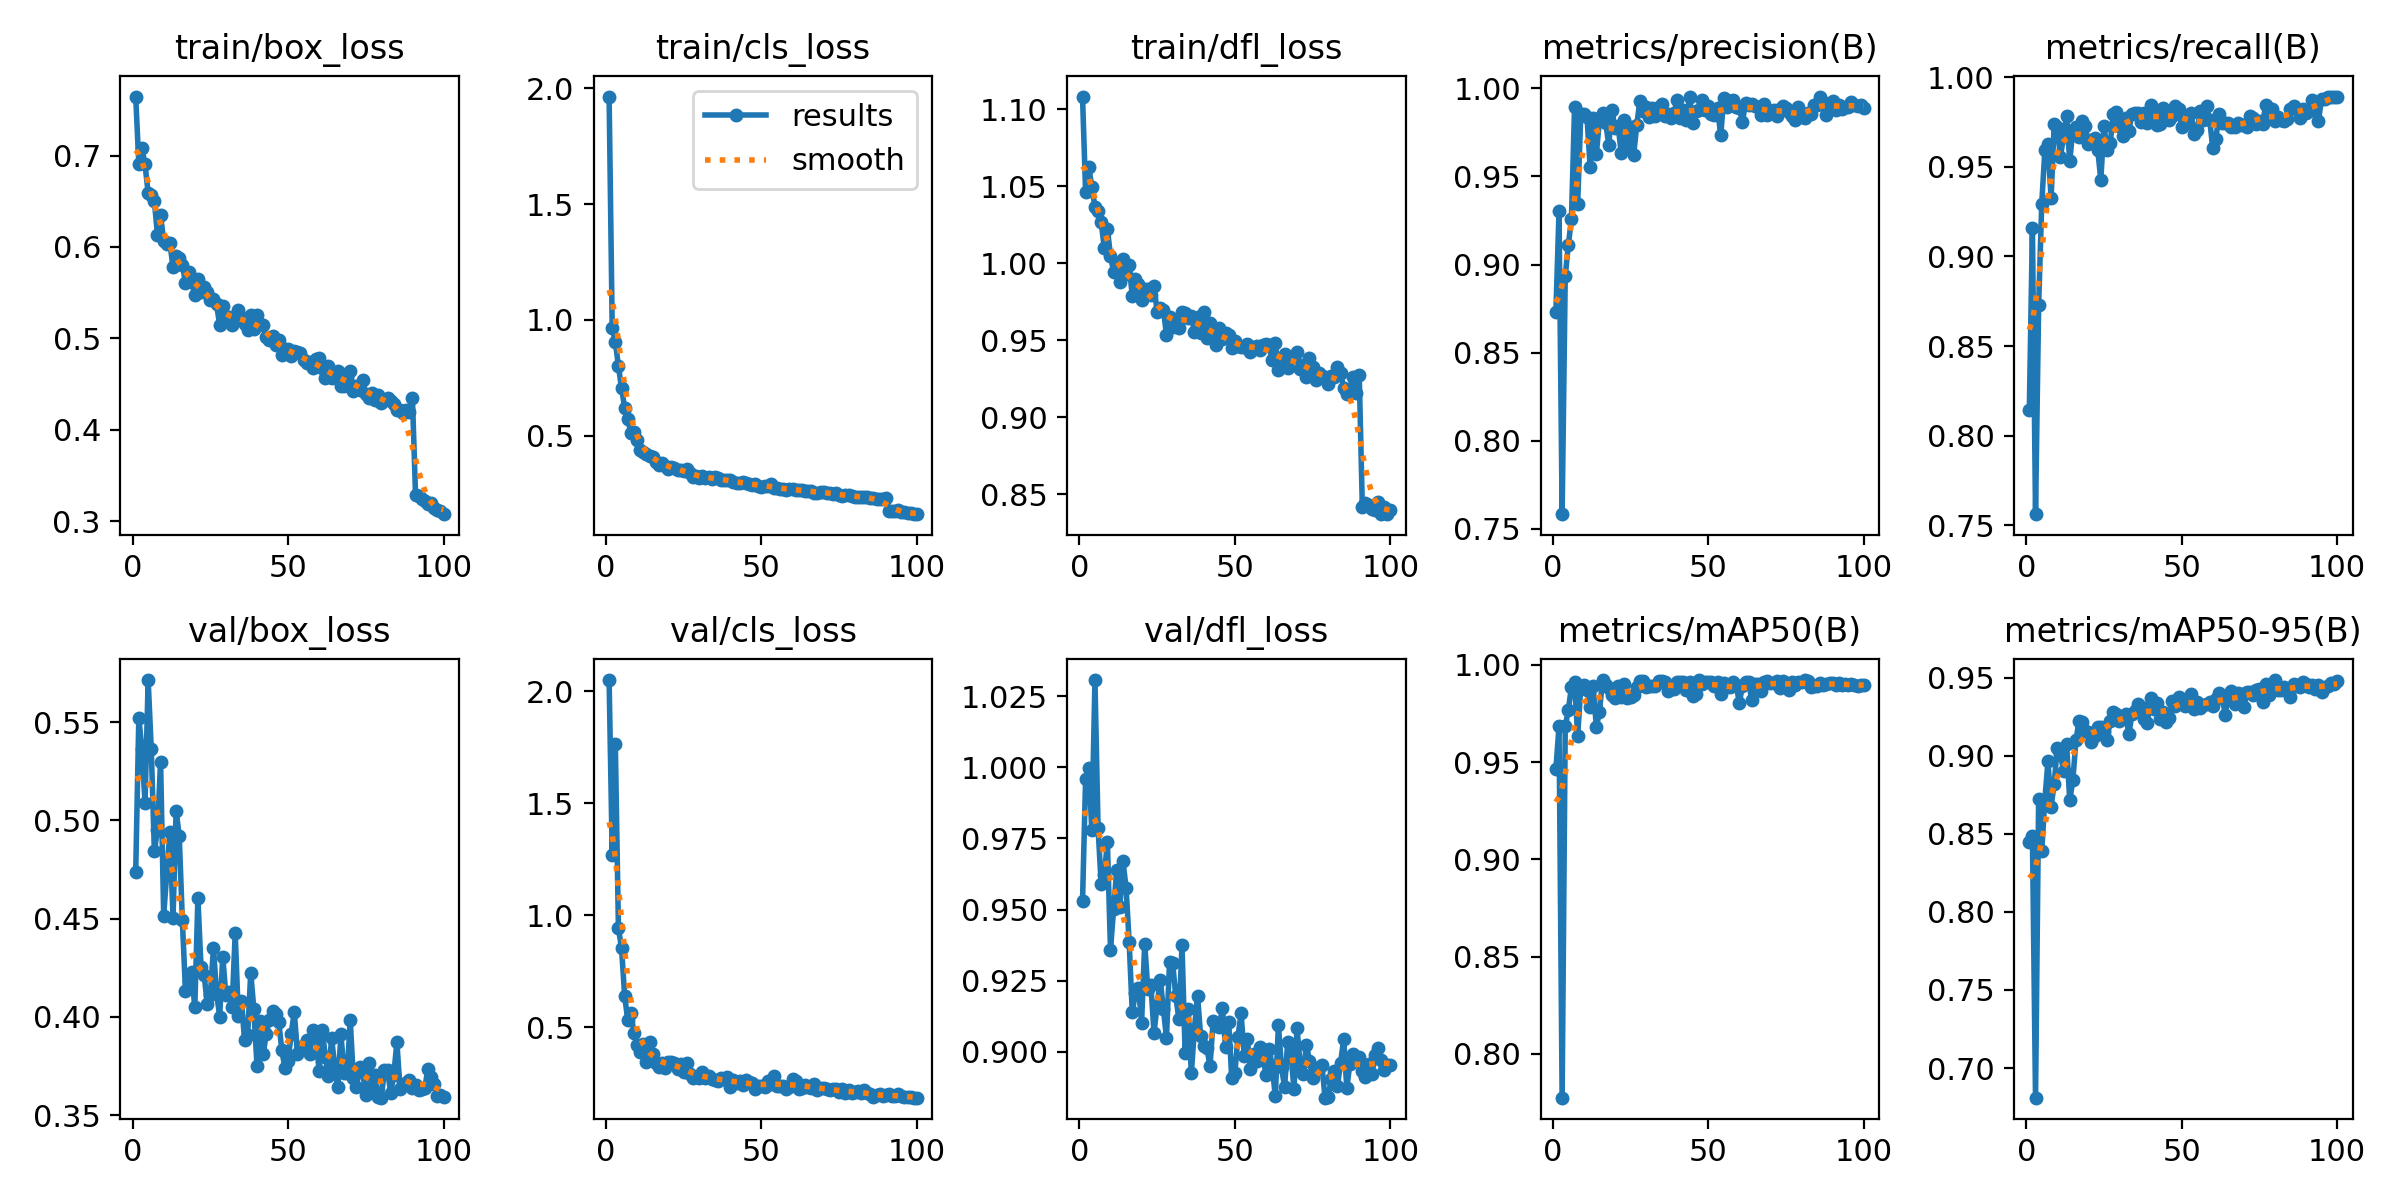

The data file committed next to this chart (first rows):
epoch, time, train/box_loss, train/cls_loss, train/dfl_loss, metrics/precision(B), metrics/recall(B), metrics/mAP50(B), metrics/mAP50-95(B), val/box_loss, val/cls_loss, val/dfl_loss, lr/pg0, lr/pg1, lr/pg2
1, 300.8, 0.7647, 1.963, 1.108, 0.873, 0.8141, 0.9467, 0.8448, 0.4738, 2.049, 0.9529, 0.00033, 0.00033, 0.00033
2, 591.7, 0.6908, 0.9642, 1.046, 0.9303, 0.9161, 0.9683, 0.8488, 0.5521, 1.271, 0.996, 0.0006568, 0.0006568, 0.0006568
3, 880.1, 0.708, 0.9062, 1.063, 0.7582, 0.7562, 0.7774, 0.681, 0.5361, 1.763, 0.9998, 0.000977, 0.000977, 0.000977
4, 1167, 0.6903, 0.8003, 1.049, 0.8935, 0.8727, 0.9685, 0.8719, 0.5087, 0.9418, 0.9778, 0.0009703, 0.0009703, 0.0009703
5, 1454, 0.659, 0.7059, 1.037, 0.911, 0.9295, 0.9768, 0.839, 0.5714, 0.853, 1.031, 0.0009604, 0.0009604, 0.0009604
6, 1741, 0.6566, 0.6222, 1.034, 0.926, 0.9591, 0.9889, 0.8719, 0.5363, 0.6408, 0.9787, 0.0009505, 0.0009505, 0.0009505
7, 2028, 0.65, 0.5726, 1.027, 0.9896, 0.9625, 0.991, 0.8963, 0.4843, 0.532, 0.959, 0.0009406, 0.0009406, 0.0009406
8, 2315, 0.6131, 0.5131, 1.01, 0.9345, 0.9323, 0.9635, 0.8673, 0.4953, 0.5624, 0.962, 0.0009307, 0.0009307, 0.0009307
9, 2603, 0.6349, 0.5152, 1.022, 0.9853, 0.9739, 0.9886, 0.8819, 0.5298, 0.4744, 0.9737, 0.0009208, 0.0009208, 0.0009208
10, 2890, 0.6064, 0.4826, 1.005, 0.9854, 0.9719, 0.9895, 0.9051, 0.4516, 0.42, 0.9359, 0.0009109, 0.0009109, 0.0009109
11, 3178, 0.603, 0.4415, 0.9945, 0.9838, 0.9553, 0.9873, 0.901, 0.4735, 0.3914, 0.9501, 0.000901, 0.000901, 0.000901
12, 3467, 0.6041, 0.4289, 1, 0.9556, 0.9668, 0.9783, 0.8904, 0.4941, 0.4276, 0.9637, 0.0008911, 0.0008911, 0.0008911
13, 3754, 0.5779, 0.4201, 0.9879, 0.9831, 0.9784, 0.9891, 0.9072, 0.4504, 0.3459, 0.951, 0.0008812, 0.0008812, 0.0008812
14, 4042, 0.5898, 0.4134, 1.003, 0.9627, 0.9531, 0.9683, 0.8713, 0.505, 0.4352, 0.9671, 0.0008713, 0.0008713, 0.0008713
15, 4328, 0.588, 0.4113, 0.9929, 0.9819, 0.9704, 0.9757, 0.8842, 0.492, 0.383, 0.9577, 0.0008614, 0.0008614, 0.0008614
16, 4616, 0.5808, 0.3887, 0.9989, 0.9863, 0.9722, 0.9922, 0.9099, 0.4492, 0.3398, 0.9387, 0.0008515, 0.0008515, 0.0008515
17, 4903, 0.5607, 0.376, 0.9789, 0.9806, 0.9666, 0.9895, 0.9223, 0.4132, 0.3235, 0.9139, 0.0008416, 0.0008416, 0.0008416
18, 5190, 0.5721, 0.3852, 0.99, 0.9682, 0.9756, 0.988, 0.9215, 0.418, 0.3388, 0.9206, 0.0008317, 0.0008317, 0.0008317
19, 5477, 0.5613, 0.3689, 0.9865, 0.9876, 0.9729, 0.9845, 0.916, 0.423, 0.3185, 0.9226, 0.0008218, 0.0008218, 0.0008218
20, 5764, 0.5477, 0.3579, 0.9759, 0.9776, 0.9628, 0.9831, 0.9153, 0.4048, 0.3452, 0.9103, 0.0008119, 0.0008119, 0.0008119
21, 6052, 0.5647, 0.367, 0.9835, 0.9789, 0.9647, 0.9892, 0.9088, 0.4604, 0.346, 0.9381, 0.000802, 0.000802, 0.000802
22, 6339, 0.5508, 0.362, 0.9832, 0.9635, 0.9659, 0.9837, 0.9127, 0.4255, 0.3401, 0.9221, 0.0007921, 0.0007921, 0.0007921
23, 6624, 0.5567, 0.3549, 0.9793, 0.9822, 0.9595, 0.9902, 0.9187, 0.4214, 0.3127, 0.9234, 0.0007822, 0.0007822, 0.0007822
24, 6911, 0.5509, 0.352, 0.9852, 0.9659, 0.9427, 0.9829, 0.9182, 0.4066, 0.3375, 0.9067, 0.0007723, 0.0007723, 0.0007723
25, 7198, 0.5423, 0.3484, 0.9685, 0.9782, 0.9728, 0.9834, 0.9149, 0.4113, 0.3023, 0.9165, 0.0007624, 0.0007624, 0.0007624
26, 7485, 0.5434, 0.3587, 0.971, 0.9622, 0.9594, 0.9845, 0.9101, 0.4348, 0.3394, 0.9254, 0.0007525, 0.0007525, 0.0007525
27, 7772, 0.5374, 0.3423, 0.9699, 0.9792, 0.963, 0.9885, 0.9223, 0.4124, 0.2913, 0.9152, 0.0007426, 0.0007426, 0.0007426
28, 8060, 0.5147, 0.3236, 0.9537, 0.993, 0.9793, 0.9918, 0.9279, 0.4002, 0.2761, 0.9049, 0.0007327, 0.0007327, 0.0007327
29, 8347, 0.535, 0.3271, 0.9654, 0.9873, 0.9806, 0.9918, 0.9268, 0.4306, 0.2783, 0.9316, 0.0007228, 0.0007228, 0.0007228
30, 8634, 0.5215, 0.3171, 0.9588, 0.9897, 0.9725, 0.9887, 0.9222, 0.411, 0.2751, 0.9311, 0.0007129, 0.0007129, 0.0007129
31, 8921, 0.5231, 0.3282, 0.9628, 0.9841, 0.9671, 0.9892, 0.9241, 0.4129, 0.3021, 0.9196, 0.000703, 0.000703, 0.000703
32, 9208, 0.515, 0.317, 0.9578, 0.9891, 0.977, 0.9893, 0.9264, 0.4048, 0.2738, 0.9115, 0.0006931, 0.0006931, 0.0006931
33, 9494, 0.5248, 0.3247, 0.9681, 0.9845, 0.9699, 0.9893, 0.9135, 0.4427, 0.2827, 0.9374, 0.0006832, 0.0006832, 0.0006832
34, 9781, 0.5308, 0.3145, 0.9674, 0.9896, 0.9796, 0.9919, 0.9264, 0.4004, 0.2697, 0.8998, 0.0006733, 0.0006733, 0.0006733
35, 10067, 0.5236, 0.3209, 0.9647, 0.991, 0.9801, 0.9916, 0.9288, 0.4082, 0.266, 0.915, 0.0006634, 0.0006634, 0.0006634
36, 10354, 0.516, 0.3186, 0.966, 0.9843, 0.9799, 0.991, 0.9333, 0.3884, 0.2591, 0.8925, 0.0006535, 0.0006535, 0.0006535
37, 10642, 0.5086, 0.3093, 0.9552, 0.9853, 0.9748, 0.9867, 0.931, 0.3909, 0.2724, 0.9082, 0.0006436, 0.0006436, 0.0006436
38, 10930, 0.5254, 0.3121, 0.9648, 0.9833, 0.9801, 0.9885, 0.9234, 0.4225, 0.2707, 0.9196, 0.0006337, 0.0006337, 0.0006337
39, 11216, 0.5104, 0.3083, 0.9546, 0.9862, 0.9742, 0.9876, 0.9209, 0.4038, 0.2776, 0.9055, 0.0006238, 0.0006238, 0.0006238
40, 11502, 0.5254, 0.31, 0.9683, 0.9935, 0.9846, 0.991, 0.9371, 0.3752, 0.2357, 0.9022, 0.0006139, 0.0006139, 0.0006139
41, 11789, 0.5162, 0.3031, 0.9515, 0.9834, 0.9796, 0.9911, 0.93, 0.3977, 0.2651, 0.9015, 0.000604, 0.000604, 0.000604
42, 12076, 0.5148, 0.2982, 0.9615, 0.9879, 0.9735, 0.991, 0.9334, 0.3811, 0.2518, 0.8949, 0.0005941, 0.0005941, 0.0005941
43, 12363, 0.5018, 0.2969, 0.9523, 0.9822, 0.9736, 0.9872, 0.9232, 0.3914, 0.2621, 0.9107, 0.0005842, 0.0005842, 0.0005842
44, 12650, 0.4986, 0.3014, 0.9471, 0.9953, 0.9827, 0.9911, 0.9281, 0.3984, 0.2412, 0.9095, 0.0005743, 0.0005743, 0.0005743
45, 12936, 0.5024, 0.298, 0.9578, 0.9804, 0.9772, 0.9839, 0.9218, 0.403, 0.2671, 0.9087, 0.0005644, 0.0005644, 0.0005644
46, 13224, 0.4932, 0.2948, 0.9509, 0.9875, 0.976, 0.9852, 0.9238, 0.4014, 0.257, 0.9155, 0.0005545, 0.0005545, 0.0005545
47, 13512, 0.4986, 0.2906, 0.9547, 0.988, 0.9786, 0.9921, 0.9352, 0.3976, 0.2532, 0.9016, 0.0005446, 0.0005446, 0.0005446
48, 13799, 0.4817, 0.2926, 0.9534, 0.9934, 0.9838, 0.9903, 0.9316, 0.383, 0.2239, 0.9106, 0.0005347, 0.0005347, 0.0005347
49, 14084, 0.4882, 0.2847, 0.9451, 0.988, 0.9822, 0.9911, 0.9378, 0.3738, 0.2364, 0.8908, 0.0005248, 0.0005248, 0.0005248
50, 14371, 0.4887, 0.2811, 0.9493, 0.9903, 0.9723, 0.9912, 0.9362, 0.3776, 0.239, 0.8926, 0.0005149, 0.0005149, 0.0005149
51, 14658, 0.4803, 0.2832, 0.9462, 0.9857, 0.9778, 0.9911, 0.932, 0.3913, 0.2337, 0.9053, 0.000505, 0.000505, 0.000505
52, 14945, 0.4862, 0.2854, 0.9455, 0.9852, 0.9741, 0.9892, 0.934, 0.4026, 0.2591, 0.9135, 0.0004951, 0.0004951, 0.0004951
53, 15232, 0.4847, 0.2939, 0.9456, 0.9887, 0.98, 0.9915, 0.9396, 0.3813, 0.248, 0.8985, 0.0004852, 0.0004852, 0.0004852
54, 15520, 0.4838, 0.2776, 0.9473, 0.9734, 0.9684, 0.9852, 0.9301, 0.383, 0.2834, 0.9043, 0.0004753, 0.0004753, 0.0004753
55, 15809, 0.4764, 0.2745, 0.9425, 0.9948, 0.9707, 0.9905, 0.9341, 0.3855, 0.237, 0.8938, 0.0004654, 0.0004654, 0.0004654
56, 16096, 0.4732, 0.2727, 0.9457, 0.9894, 0.9809, 0.9897, 0.9307, 0.3882, 0.2374, 0.8992, 0.0004555, 0.0004555, 0.0004555
57, 16382, 0.4737, 0.2728, 0.9462, 0.9927, 0.9761, 0.9887, 0.9325, 0.3813, 0.2402, 0.8967, 0.0004456, 0.0004456, 0.0004456
58, 16668, 0.4671, 0.2666, 0.9439, 0.9936, 0.9836, 0.9912, 0.9333, 0.3936, 0.225, 0.9017, 0.0004357, 0.0004357, 0.0004357
59, 16954, 0.4777, 0.2734, 0.9468, 0.9895, 0.9763, 0.9895, 0.9347, 0.3892, 0.2358, 0.899, 0.0004258, 0.0004258, 0.0004258
60, 17241, 0.479, 0.2702, 0.9475, 0.9888, 0.9606, 0.9806, 0.9317, 0.3722, 0.2718, 0.8919, 0.0004159, 0.0004159, 0.0004159
... 40 more rows
